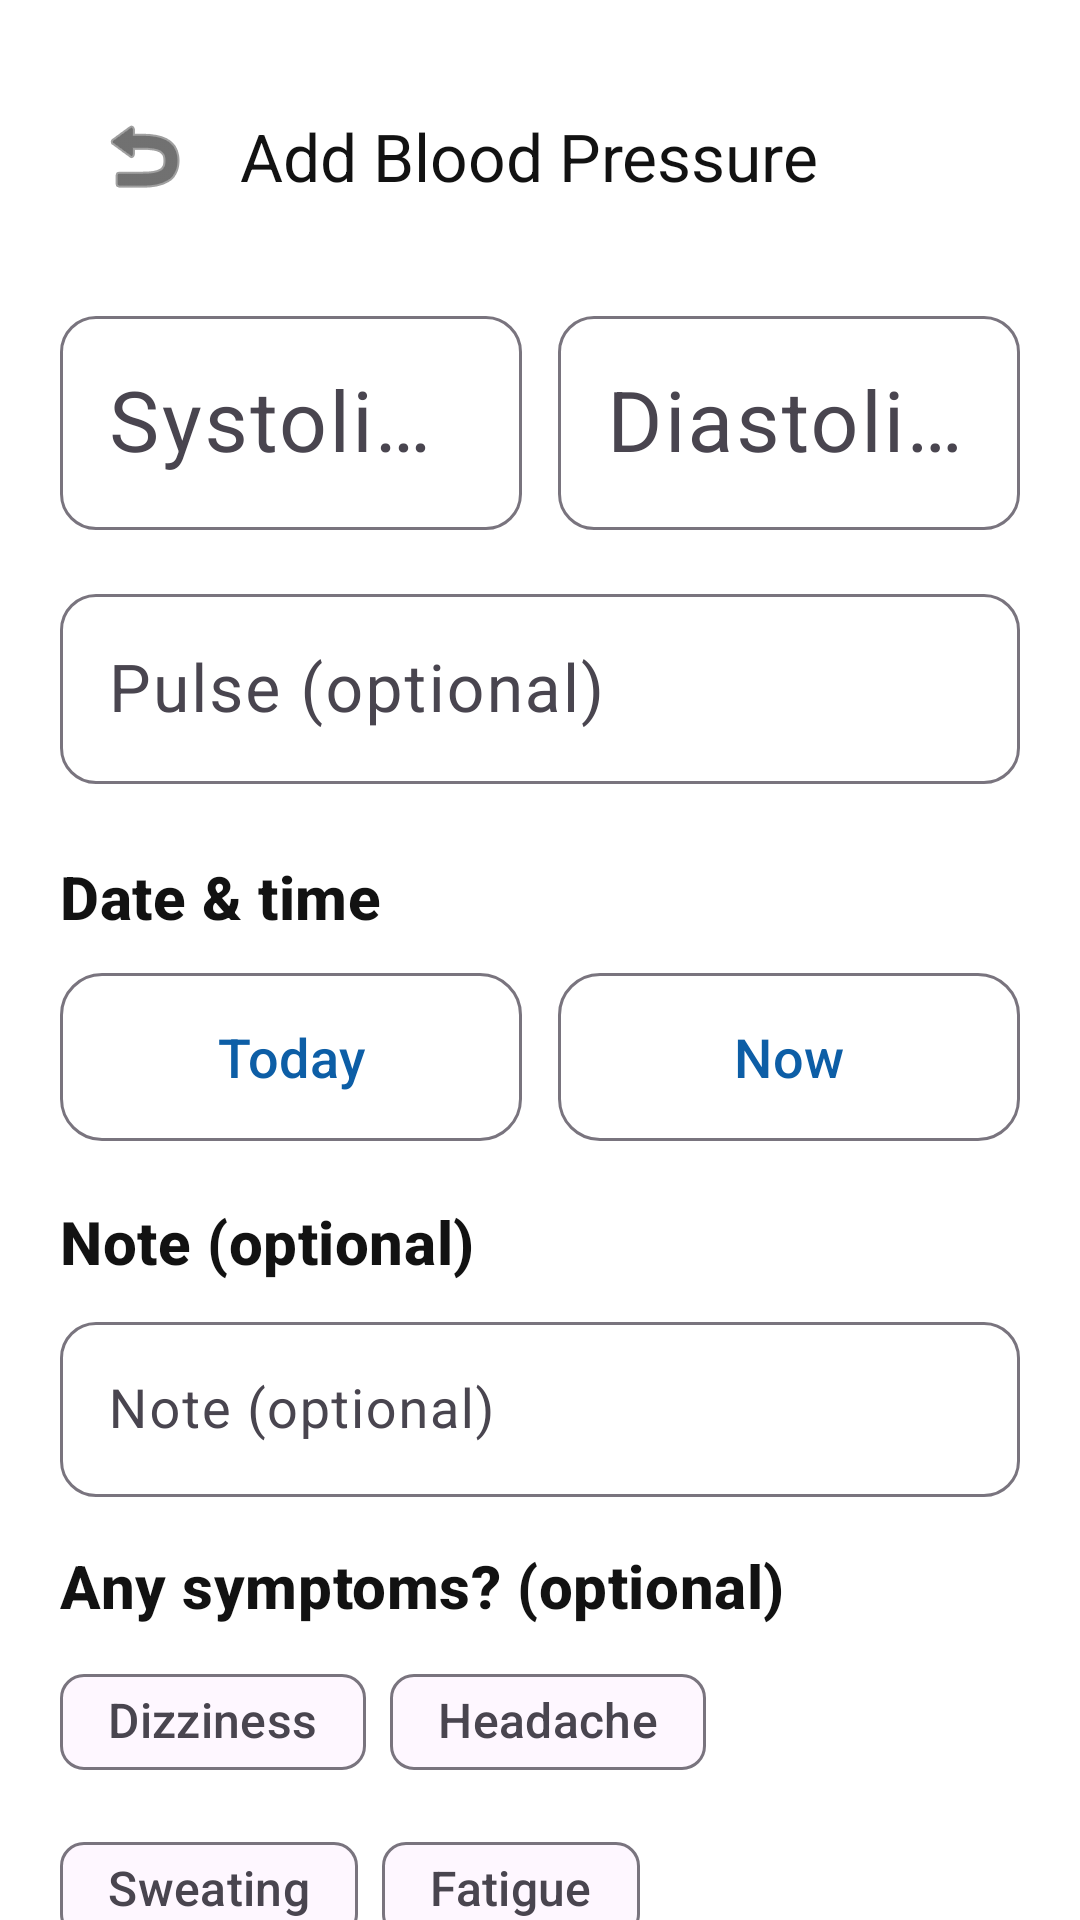

Produce the Android XML layout that renders to this screen, including the resource entries it uses.
<!-- AndroidManifest.xml: application theme Theme.HealthTracker -->
<!-- res/layout/activity_add_bp.xml -->
<?xml version="1.0" encoding="utf-8"?>
<androidx.core.widget.NestedScrollView
    xmlns:android="http://schemas.android.com/apk/res/android"
    xmlns:app="http://schemas.android.com/apk/res-auto"
    android:layout_width="match_parent"
    android:layout_height="match_parent"
    android:background="@color/surface"
    android:fillViewport="true">

    <LinearLayout
        android:layout_width="match_parent"
        android:layout_height="wrap_content"
        android:orientation="vertical"
        android:padding="@dimen/screen_padding">

        <com.google.android.material.appbar.MaterialToolbar
            android:id="@+id/toolbar"
            android:layout_width="match_parent"
            android:layout_height="wrap_content"
            android:background="@color/surface"
            android:titleTextAppearance="@style/TextAppearance.HealthTracker.Title"
            app:title="@string/title_add_bp"
            app:navigationIcon="@android:drawable/ic_menu_revert"
            app:navigationIconTint="@color/on_surface" />

        <LinearLayout
            android:layout_width="match_parent"
            android:layout_height="wrap_content"
            android:orientation="horizontal"
            android:layout_marginTop="8dp">

            <com.google.android.material.textfield.TextInputLayout
                android:layout_width="0dp"
                android:layout_weight="1"
                android:layout_height="wrap_content"
                style="@style/Widget.HealthTracker.TextInputLayout"
                android:hint="@string/hint_bp_sys"
                android:layout_marginEnd="6dp">

                <com.google.android.material.textfield.TextInputEditText
                    android:id="@+id/editSys"
                    android:layout_width="match_parent"
                    android:layout_height="wrap_content"
                    android:inputType="number"
                    android:maxLength="3"
                    android:textSize="28sp" />
            </com.google.android.material.textfield.TextInputLayout>

            <com.google.android.material.textfield.TextInputLayout
                android:layout_width="0dp"
                android:layout_weight="1"
                android:layout_height="wrap_content"
                style="@style/Widget.HealthTracker.TextInputLayout"
                android:hint="@string/hint_bp_dia"
                android:layout_marginStart="6dp">

                <com.google.android.material.textfield.TextInputEditText
                    android:id="@+id/editDia"
                    android:layout_width="match_parent"
                    android:layout_height="wrap_content"
                    android:inputType="number"
                    android:maxLength="3"
                    android:textSize="28sp" />
            </com.google.android.material.textfield.TextInputLayout>
        </LinearLayout>

        <com.google.android.material.textfield.TextInputLayout
            android:layout_width="match_parent"
            android:layout_height="wrap_content"
            style="@style/Widget.HealthTracker.TextInputLayout"
            android:hint="@string/hint_bp_pulse">

            <com.google.android.material.textfield.TextInputEditText
                android:id="@+id/editPulse"
                android:layout_width="match_parent"
                android:layout_height="wrap_content"
                android:inputType="number"
                android:maxLength="3"
                android:textSize="22sp" />
        </com.google.android.material.textfield.TextInputLayout>

        <TextView
            android:layout_width="match_parent"
            android:layout_height="wrap_content"
            android:text="@string/label_date_time"
            android:textAppearance="@style/TextAppearance.HealthTracker.Section"
            android:layout_marginTop="16dp" />

        <LinearLayout
            android:layout_width="match_parent"
            android:layout_height="wrap_content"
            android:orientation="horizontal"
            android:layout_marginTop="8dp">

            <com.google.android.material.button.MaterialButton
                android:id="@+id/btnPickDate"
                style="@style/Widget.HealthTracker.Button.Outlined"
                android:layout_width="0dp"
                android:layout_weight="1"
                android:layout_height="wrap_content"
                android:text="Today"
                android:layout_marginEnd="6dp"
                android:textSize="18sp" />

            <com.google.android.material.button.MaterialButton
                android:id="@+id/btnPickTime"
                style="@style/Widget.HealthTracker.Button.Outlined"
                android:layout_width="0dp"
                android:layout_weight="1"
                android:layout_height="wrap_content"
                android:text="Now"
                android:layout_marginStart="6dp"
                android:textSize="18sp" />
        </LinearLayout>

        <TextView
            android:layout_width="match_parent"
            android:layout_height="wrap_content"
            android:text="@string/label_note"
            android:textAppearance="@style/TextAppearance.HealthTracker.Section"
            android:layout_marginTop="16dp" />

        <com.google.android.material.textfield.TextInputLayout
            android:layout_width="match_parent"
            android:layout_height="wrap_content"
            style="@style/Widget.HealthTracker.TextInputLayout"
            android:hint="@string/label_note">

            <com.google.android.material.textfield.TextInputEditText
                android:id="@+id/editNote"
                android:layout_width="match_parent"
                android:layout_height="wrap_content"
                android:textSize="18sp"
                android:inputType="text" />
        </com.google.android.material.textfield.TextInputLayout>

        <TextView
            android:layout_width="match_parent"
            android:layout_height="wrap_content"
            android:text="@string/label_symptoms"
            android:textAppearance="@style/TextAppearance.HealthTracker.Section"
            android:layout_marginTop="8dp" />

        <com.google.android.material.chip.ChipGroup
            android:id="@+id/chipsSymptoms"
            android:layout_width="match_parent"
            android:layout_height="wrap_content"
            android:layout_marginTop="8dp">

            <com.google.android.material.chip.Chip
                android:id="@+id/chipDizziness"
                style="@style/Widget.Material3.Chip.Filter"
                android:layout_width="wrap_content"
                android:layout_height="wrap_content"
                android:text="@string/sym_dizziness"
                android:textSize="16sp"
                android:checkable="true" />

            <com.google.android.material.chip.Chip
                android:id="@+id/chipHeadache"
                style="@style/Widget.Material3.Chip.Filter"
                android:layout_width="wrap_content"
                android:layout_height="wrap_content"
                android:text="@string/sym_headache"
                android:textSize="16sp"
                android:checkable="true" />

            <com.google.android.material.chip.Chip
                android:id="@+id/chipSweating"
                style="@style/Widget.Material3.Chip.Filter"
                android:layout_width="wrap_content"
                android:layout_height="wrap_content"
                android:text="@string/sym_sweating"
                android:textSize="16sp"
                android:checkable="true" />

            <com.google.android.material.chip.Chip
                android:id="@+id/chipFatigue"
                style="@style/Widget.Material3.Chip.Filter"
                android:layout_width="wrap_content"
                android:layout_height="wrap_content"
                android:text="@string/sym_fatigue"
                android:textSize="16sp"
                android:checkable="true" />
        </com.google.android.material.chip.ChipGroup>

        <com.google.android.material.button.MaterialButton
            android:id="@+id/btnSave"
            style="@style/Widget.HealthTracker.Button"
            android:layout_width="match_parent"
            android:layout_height="wrap_content"
            android:text="@string/action_save"
            android:layout_marginTop="20dp"
            android:minHeight="@dimen/big_button_min_height"
            android:textSize="22sp" />
    </LinearLayout>
</androidx.core.widget.NestedScrollView>
<!-- resources referenced by this layout -->
<resources>
  <color name="on_surface">#121212</color>
  <color name="surface">#FFFFFF</color>
  <dimen name="big_button_min_height">96dp</dimen>
  <dimen name="screen_padding">20dp</dimen>
  <string name="action_save">Save</string>
  <string name="hint_bp_dia">Diastolic (lower)</string>
  <string name="hint_bp_pulse">Pulse (optional)</string>
  <string name="hint_bp_sys">Systolic (upper)</string>
  <string name="label_date_time">Date &amp; time</string>
  <string name="label_note">Note (optional)</string>
  <string name="label_symptoms">Any symptoms? (optional)</string>
  <string name="sym_dizziness">Dizziness</string>
  <string name="sym_fatigue">Fatigue</string>
  <string name="sym_headache">Headache</string>
  <string name="sym_sweating">Sweating</string>
  <string name="title_add_bp">Add Blood Pressure</string>
  <style name="TextAppearance.HealthTracker.Section" parent="TextAppearance.Material3.TitleMedium">
          <item name="android:textStyle">bold</item>
          <item name="android:textSize">20sp</item>
      </style>
  <style name="TextAppearance.HealthTracker.Title" parent="TextAppearance.Material3.HeadlineSmall">
          <item name="android:textStyle">bold</item>
          <item name="android:textSize">28sp</item>
      </style>
  <style name="Widget.HealthTracker.Button" parent="Widget.Material3.Button">
          <item name="android:minHeight">64dp</item>
          <item name="android:paddingLeft">24dp</item>
          <item name="android:paddingRight">24dp</item>
          <item name="android:textSize">20sp</item>
          <item name="android:textAllCaps">false</item>
          <item name="cornerRadius">14dp</item>
      </style>
  <style name="Widget.HealthTracker.Button.Outlined" parent="Widget.Material3.Button.OutlinedButton">
          <item name="android:minHeight">64dp</item>
          <item name="android:paddingLeft">24dp</item>
          <item name="android:paddingRight">24dp</item>
          <item name="android:textSize">20sp</item>
          <item name="android:textAllCaps">false</item>
          <item name="cornerRadius">14dp</item>
      </style>
  <style name="Widget.HealthTracker.TextInputLayout" parent="Widget.Material3.TextInputLayout.OutlinedBox">
          <item name="android:layout_marginTop">8dp</item>
          <item name="android:layout_marginBottom">8dp</item>
          <item name="boxCornerRadiusTopStart">12dp</item>
          <item name="boxCornerRadiusTopEnd">12dp</item>
          <item name="boxCornerRadiusBottomStart">12dp</item>
          <item name="boxCornerRadiusBottomEnd">12dp</item>
      </style>
  <style name="Theme.HealthTracker" parent="Theme.Material3.Light.NoActionBar">
          <item name="colorPrimary">@color/brand_primary</item>
          <item name="colorPrimaryDark">@color/brand_primary_dark</item>
          <item name="colorOnPrimary">@color/brand_on_primary</item>
          <item name="colorSecondary">@color/brand_secondary</item>
          <item name="android:colorBackground">@color/surface</item>
          <item name="android:windowBackground">@color/surface</item>
          <item name="android:statusBarColor">@color/brand_primary_dark</item>
          <item name="android:textColorPrimary">@color/on_surface</item>
          <item name="android:textColorSecondary">@color/on_surface_muted</item>
          <item name="materialButtonStyle">@style/Widget.HealthTracker.Button</item>
          <item name="textInputStyle">@style/Widget.HealthTracker.TextInputLayout</item>
      </style>
  <color name="brand_primary">#0D5EA6</color>
  <color name="brand_primary_dark">#074785</color>
  <color name="brand_on_primary">#FFFFFF</color>
  <color name="brand_secondary">#1A8F4A</color>
  <color name="on_surface_muted">#555555</color>
</resources>
